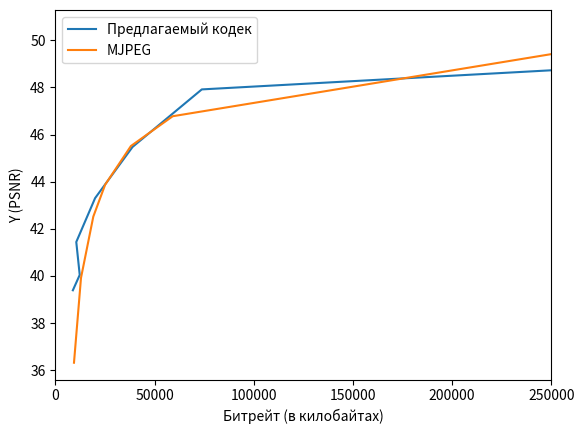

The matplotlib source for this figure:
#!/usr/bin/python
# -*- coding: utf-8 -*-

import matplotlib.pyplot as plt

def filter_150_mb(x):
	if x >= 20000:
		return False

	return True

# My results
x1 = [
	651427.75,
	75591424 / 1024,
	39849243 / 1024,
	20515179 / 1024,
	10804527 / 1024,
	98304 / 8,
	70655 / 8
];

y1 = [
	50.58,
	47.9181,
	45.4749,
	43.3008,
	41.4386,
	40.04,
	39.3884,
]

plt.plot(x1, y1, label=u'Предлагаемый кодек')

x2 = [
	255166.666666667,	
	59166.6666666667,
	38100,
	25100,
	19133.3333333333,
	12933.3333333333,
	9400,
]

y2 = [
	49.488,
	46.7792,
	45.5144,
	43.8717,
	42.5165,
	39.9152,
	36.3122,
]

plt.plot(x2, y2, label=u'MJPEG')
plt.legend(loc='upper left')
 
plt.xlabel(u'Битрейт (в килобайтах)')
plt.ylabel(u'Y (PSNR)')

plt.xlim([0,250000])
 
plt.show()